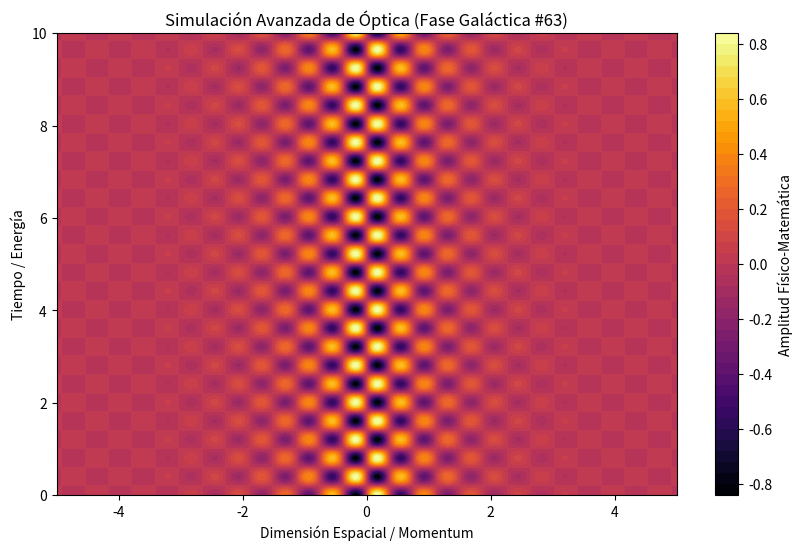

The script that saved this image:
%matplotlib inline
# Simulación Galáctica: Óptica - Variante 63
import numpy as np
import matplotlib.pyplot as plt

# Parámetros Físicos Aleatorios
param_1 = 8.304
param_2 = 7.816
param_3 = 0.976

t = np.linspace(0, 10, 500)
x = np.linspace(-5, 5, 500)
X, T = np.meshgrid(x, t)

# Ecuación Base (Avanzada)
Z = np.sin(X * param_1) * np.cos(T * param_2) * np.exp(-np.abs(X) * param_3)

plt.figure(figsize=(10, 6))
plt.contourf(X, T, Z, 50, cmap='inferno')
plt.colorbar(label='Amplitud Físico-Matemática')
plt.title(r'Simulación Avanzada de Óptica (Fase Galáctica #63)')
plt.xlabel('Dimensión Espacial / Momentum')
plt.ylabel('Tiempo / Energía')
plt.show()
